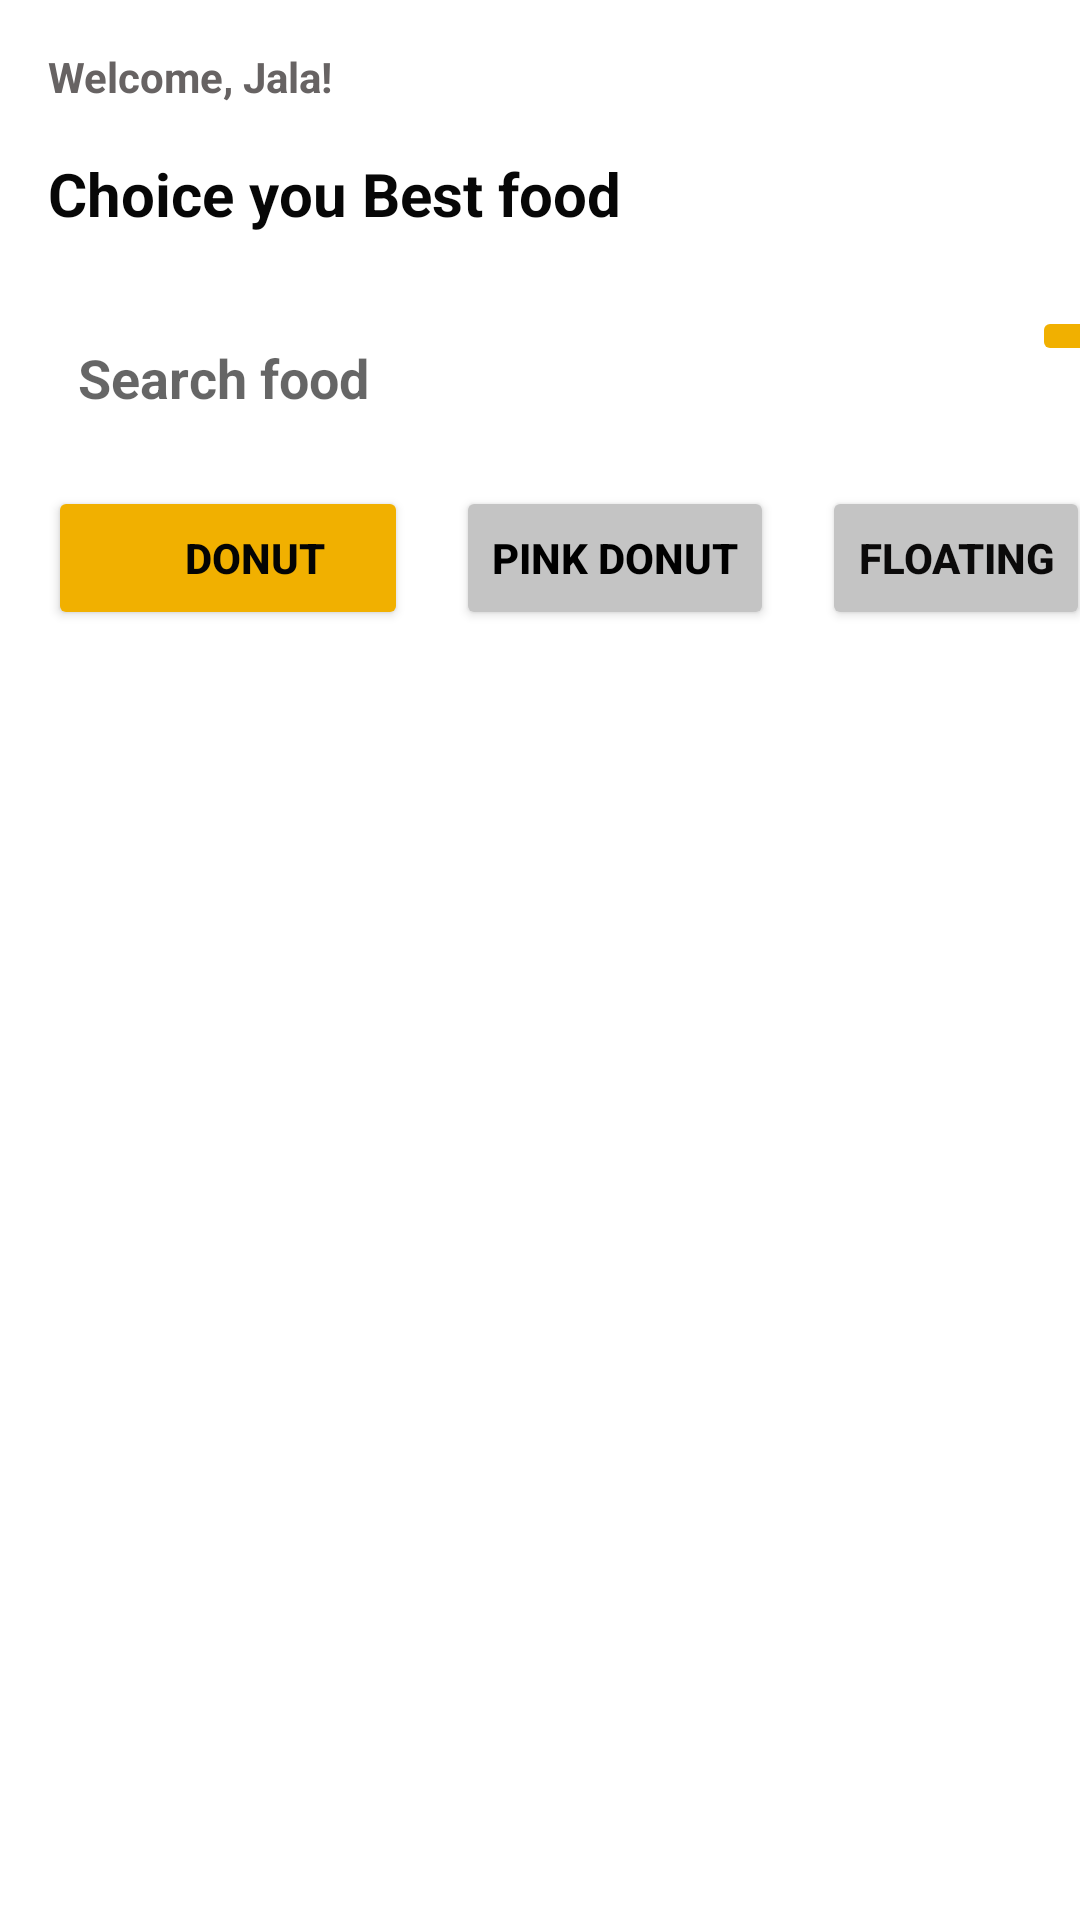

Reconstruct the res/layout file that produces this screen, plus the resources it refers to.
<!-- AndroidManifest.xml: application theme Theme.BaiTapDonut -->
<!-- res/layout/activity_main.xml -->
<?xml version="1.0" encoding="utf-8"?>
<androidx.constraintlayout.widget.ConstraintLayout xmlns:android="http://schemas.android.com/apk/res/android"
    xmlns:app="http://schemas.android.com/apk/res-auto"
    xmlns:tools="http://schemas.android.com/tools"
    android:layout_width="match_parent"
    android:layout_height="match_parent"
    android:textAlignment="center"
    tools:context=".MainActivity">

    <TextView
        android:id="@+id/textView"
        android:layout_width="wrap_content"
        android:layout_height="wrap_content"
        android:layout_marginStart="16dp"
        android:layout_marginTop="16dp"
        android:shadowColor="#7A7979"
        android:text="Welcome, Jala!"
        android:textColor="#676363"
        android:textStyle="bold"
        app:layout_constraintStart_toStartOf="parent"
        app:layout_constraintTop_toTopOf="parent" />

    <TextView
        android:id="@+id/textView2"
        android:layout_width="wrap_content"
        android:layout_height="wrap_content"
        android:layout_marginTop="16dp"
        android:shadowColor="#0C0C0C"
        android:text="Choice you Best food"
        android:textColor="#070707"
        android:textSize="20sp"
        android:textStyle="bold"
        app:layout_constraintEnd_toEndOf="@+id/textView"
        app:layout_constraintHorizontal_bias="0.0"
        app:layout_constraintStart_toStartOf="@+id/textView"
        app:layout_constraintTop_toBottomOf="@+id/textView" />

    <EditText
        android:id="@+id/txtTim"
        android:layout_width="300dp"
        android:layout_height="48dp"
        android:layout_marginTop="24dp"
        android:background="@drawable/khung"
        android:ems="10"
        android:hint="Search food"
        android:inputType="textPersonName"
        android:padding="10dp"
        android:textStyle="bold"
        app:layout_constraintEnd_toEndOf="@+id/textView2"
        app:layout_constraintHorizontal_bias="0.0"
        app:layout_constraintStart_toStartOf="@+id/textView2"
        app:layout_constraintTop_toBottomOf="@+id/textView2" />

    <Button
        android:id="@+id/btnDonut"
        android:layout_width="120dp"
        android:layout_height="wrap_content"
        android:layout_marginTop="12dp"
        android:backgroundTint="#F1B000"
        android:paddingLeft="30dp"
        android:text="Donut"
        android:textAlignment="center"
        android:textColor="#040404"
        android:textStyle="bold"
        app:layout_constraintStart_toStartOf="@+id/txtTim"
        app:layout_constraintTop_toBottomOf="@+id/txtTim" />

    <Button
        android:id="@+id/btnPink"
        android:layout_width="wrap_content"
        android:layout_height="wrap_content"
        android:layout_marginStart="16dp"
        android:backgroundTint="#C4C4C4 "
        android:text="pink Donut"
        android:textColor="#000000"
        android:textStyle="bold"
        app:layout_constraintBottom_toBottomOf="@+id/btnDonut"
        app:layout_constraintStart_toEndOf="@+id/btnDonut"
        app:layout_constraintTop_toTopOf="@+id/btnDonut"
        app:layout_constraintVertical_bias="1.0" />

    <Button
        android:id="@+id/btnFloating"
        android:layout_width="wrap_content"
        android:layout_height="wrap_content"
        android:layout_marginStart="16dp"
        android:backgroundTint="#C4C4C4 "
        android:text="Floating"
        android:textColor="#0B0A0A"
        android:textStyle="bold"
        app:layout_constraintBottom_toBottomOf="@+id/btnPink"
        app:layout_constraintEnd_toEndOf="parent"
        app:layout_constraintHorizontal_bias="0.0"
        app:layout_constraintStart_toEndOf="@+id/btnPink"
        app:layout_constraintTop_toTopOf="@+id/btnPink"
        app:layout_constraintVertical_bias="0.0" />

    <ListView
        android:id="@+id/lv"
        android:layout_width="410dp"
        android:layout_height="510dp"
        android:layout_marginTop="28dp"
        android:layout_marginBottom="4dp"
        app:layout_constraintBottom_toBottomOf="parent"
        app:layout_constraintEnd_toEndOf="parent"
        app:layout_constraintStart_toStartOf="parent"
        app:layout_constraintTop_toBottomOf="@+id/btnDonut"
        app:layout_constraintVertical_bias="0.844" />

    <ImageButton
        android:id="@+id/btnSearch"
        android:layout_width="wrap_content"
        android:layout_height="wrap_content"
        android:layout_marginStart="28dp"
        android:backgroundTint="#F1B000"
        app:layout_constraintBottom_toBottomOf="@+id/txtTim"
        app:layout_constraintStart_toEndOf="@+id/txtTim"
        app:layout_constraintTop_toTopOf="@+id/txtTim"
        app:layout_constraintVertical_bias="0.0"
        app:srcCompat="@drawable/ic_baseline_search_24" />
</androidx.constraintlayout.widget.ConstraintLayout>
<!-- resources referenced by this layout -->
<resources>
  <style name="Theme.BaiTapDonut" parent="Theme.MaterialComponents.DayNight.DarkActionBar">
          
          <item name="colorPrimary">@color/purple_500</item>
          <item name="colorPrimaryVariant">@color/purple_700</item>
          <item name="colorOnPrimary">@color/white</item>
          
          <item name="colorSecondary">@color/teal_200</item>
          <item name="colorSecondaryVariant">@color/teal_700</item>
          <item name="colorOnSecondary">@color/black</item>
          
          <item name="android:statusBarColor" tools:targetApi="l">?attr/colorPrimaryVariant</item>
          
      </style>
  <!-- not gathered from this repository: default colours our renderer supplied (Android Studio template values) -->
  <color name="purple_500">#FF6200EE</color>
  <color name="purple_700">#FF3700B3</color>
  <color name="teal_200">#FF03DAC5</color>
  <color name="teal_700">#FF018786</color>
  <color name="black">#FF000000</color>
  <color name="white">#FFFFFFFF</color>
</resources>
